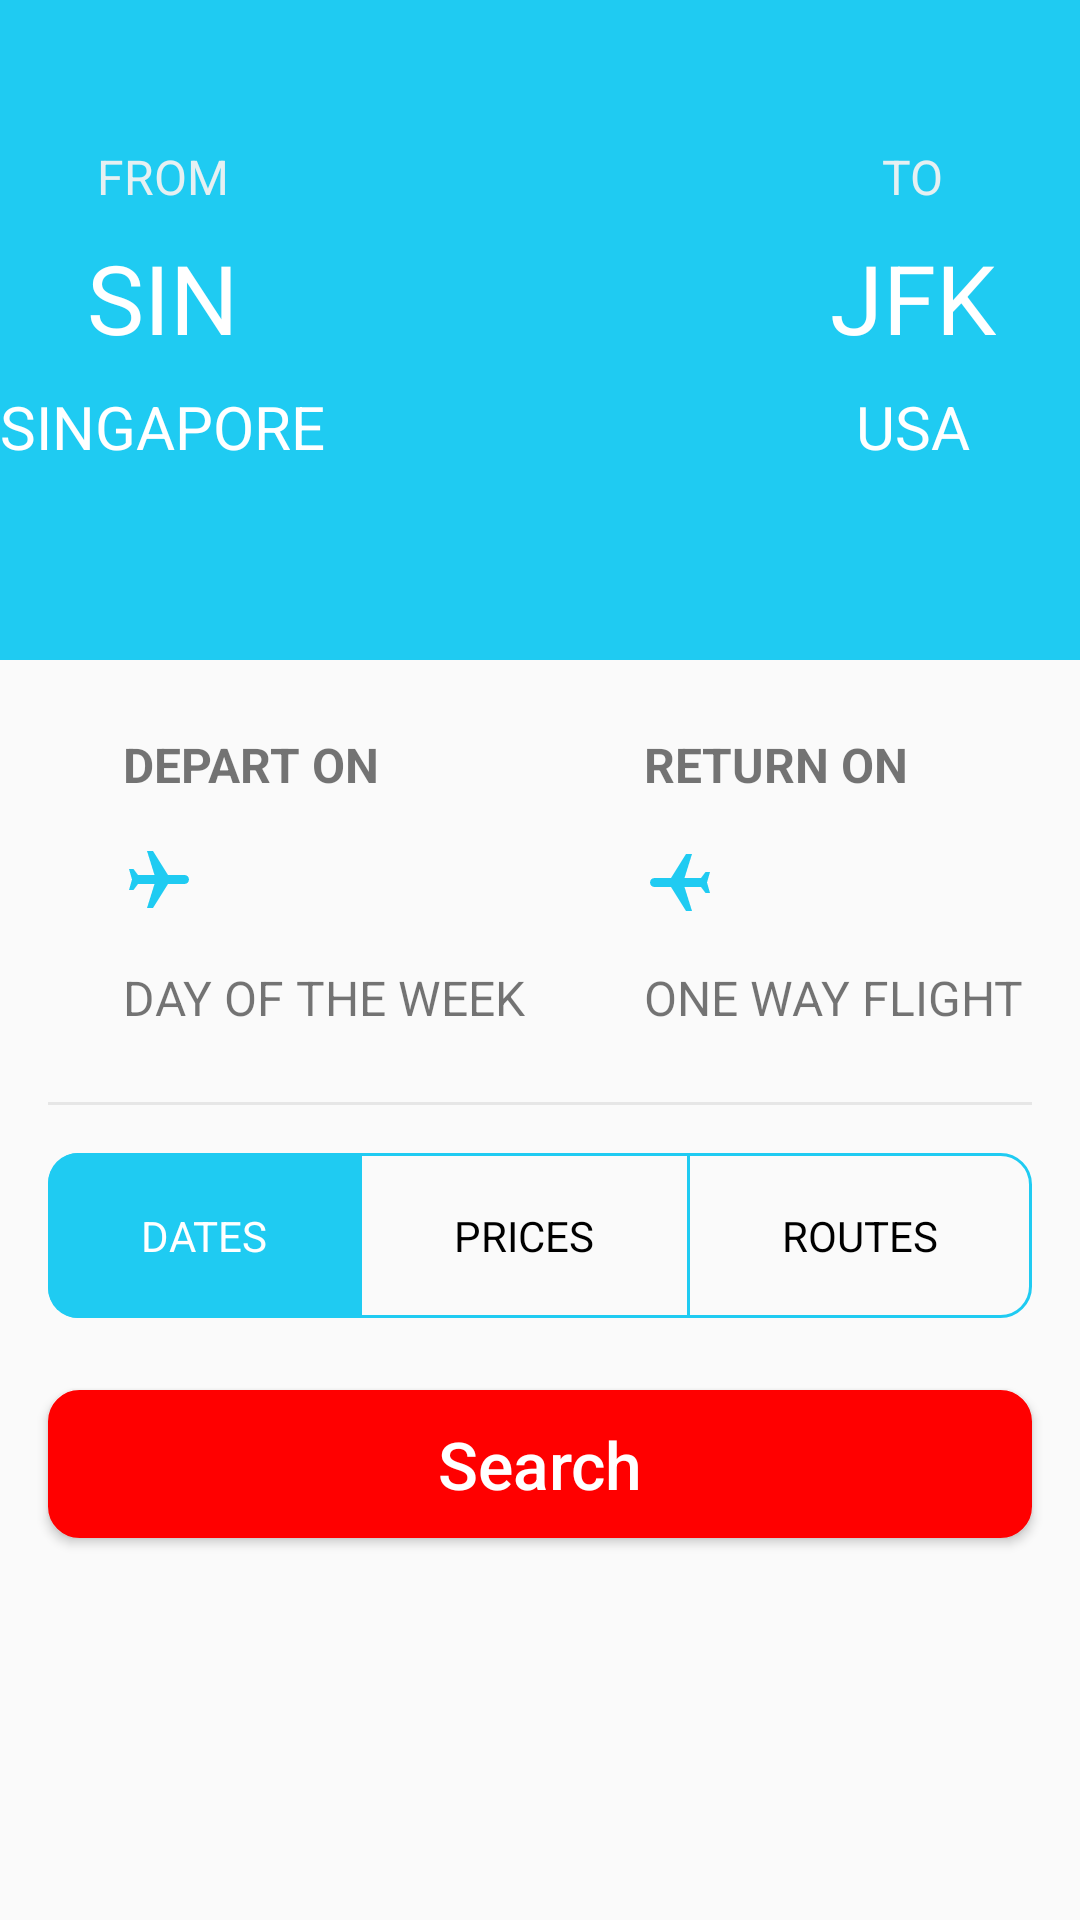

Produce the Android XML layout that renders to this screen, including the resource entries it uses.
<!-- AndroidManifest.xml: application theme AppTheme -->
<!-- res/layout/activity_main.xml -->
<?xml version="1.0" encoding="utf-8"?>
<androidx.constraintlayout.widget.ConstraintLayout xmlns:android="http://schemas.android.com/apk/res/android"
    xmlns:app="http://schemas.android.com/apk/res-auto"
    xmlns:tools="http://schemas.android.com/tools"
    android:layout_width="match_parent"
    android:layout_height="match_parent"
    tools:context=".MainActivity">

    <include
        android:id="@+id/flight_origin_destination"
        layout="@layout/activity_main_flight_origin_destination"
        android:layout_width="match_parent"
        android:layout_height="220dp"
        app:layout_constraintStart_toStartOf="parent"
        app:layout_constraintTop_toTopOf="parent" />

    <TextView
        android:id="@+id/textViewDepartLabel"
        android:layout_width="wrap_content"
        android:layout_height="wrap_content"
        android:layout_marginStart="8dp"
        android:layout_marginLeft="8dp"
        android:layout_marginTop="24dp"
        android:layout_marginEnd="55dp"
        android:layout_marginRight="55dp"
        android:text="DEPART ON"
        android:textSize="16sp"
        android:textStyle="bold"
        app:layout_constraintEnd_toStartOf="@+id/textViewReturnLabel"
        app:layout_constraintHorizontal_bias="0.5"
        app:layout_constraintStart_toStartOf="parent"
        app:layout_constraintTop_toBottomOf="@id/flight_origin_destination" />

    <ImageView
        android:id="@+id/imagePlaneDepart"
        android:layout_width="wrap_content"
        android:layout_height="wrap_content"
        android:layout_marginTop="16dp"
        android:background="@drawable/art_plane_turquoise"
        android:rotation="90"
        app:layout_constraintStart_toStartOf="@+id/textViewDepartLabel"
        app:layout_constraintTop_toBottomOf="@+id/textViewDepartLabel" />

    <EditText
        android:id="@+id/editTextDepartDate"
        android:layout_width="wrap_content"
        android:layout_height="wrap_content"
        android:layout_marginStart="8dp"
        android:layout_marginLeft="8dp"
        app:layout_constraintBottom_toTopOf="@+id/imagePlaneDepart"
        app:layout_constraintStart_toEndOf="@id/imagePlaneDepart"
        app:layout_constraintTop_toBottomOf="@+id/imagePlaneDepart"
        android:textColor="#FF1FCBF2"
        android:textSize="24sp"
        tools:text="SELECT"
        android:text="SELECT"
        android:clickable="false"
        android:cursorVisible="false"
        android:focusable="false"
        android:background="@null"/>

    <TextView
        android:id="@+id/textViewDepartDay"
        android:layout_width="wrap_content"
        android:layout_height="wrap_content"
        android:layout_marginTop="16dp"
        android:text="DAY OF THE WEEK"
        android:textSize="16sp"
        app:layout_constraintStart_toStartOf="@id/imagePlaneDepart"
        app:layout_constraintTop_toBottomOf="@+id/imagePlaneDepart"
        tools:text="DAY OF THE WEEK" />

    <TextView
        android:id="@+id/textViewReturnLabel"
        android:layout_width="wrap_content"
        android:layout_height="wrap_content"
        android:layout_marginTop="24dp"
        android:layout_marginEnd="24dp"
        android:layout_marginRight="24dp"
        android:text="RETURN ON"
        android:textSize="16sp"
        android:textStyle="bold"
        app:layout_constraintEnd_toEndOf="parent"
        app:layout_constraintHorizontal_bias="0.5"
        app:layout_constraintStart_toEndOf="@+id/textViewDepartLabel"
        app:layout_constraintTop_toBottomOf="@+id/flight_origin_destination" />

    <ImageView
        android:id="@+id/imagePlaneReturn"
        android:layout_width="wrap_content"
        android:layout_height="wrap_content"
        android:layout_marginTop="16dp"
        android:background="@drawable/art_plane_turquoise"
        android:rotation="270"
        app:layout_constraintStart_toStartOf="@+id/textViewReturnLabel"
        app:layout_constraintTop_toBottomOf="@+id/textViewReturnLabel" />

    <EditText
        android:id="@+id/editTextReturnDate"
        android:layout_width="wrap_content"
        android:layout_height="wrap_content"
        android:layout_marginStart="8dp"
        android:layout_marginLeft="8dp"
        app:layout_constraintBottom_toTopOf="@+id/imagePlaneReturn"
        app:layout_constraintStart_toEndOf="@id/imagePlaneReturn"
        app:layout_constraintTop_toBottomOf="@+id/imagePlaneReturn"
        android:textColor="#FF1FCBF2"
        android:textSize="24sp"
        tools:text="SELECT"
        android:text="SELECT"
        android:clickable="false"
        android:cursorVisible="false"
        android:focusable="false"
        android:background="@null"
        />

    <TextView
        android:id="@+id/textViewReturnDay"
        android:layout_width="wrap_content"
        android:layout_height="wrap_content"
        android:layout_marginTop="16dp"
        android:text="ONE WAY FLIGHT"
        android:textSize="16sp"
        app:layout_constraintStart_toStartOf="@id/imagePlaneReturn"
        app:layout_constraintTop_toBottomOf="@+id/imagePlaneReturn"
        tools:text="ONE WAY FLIGHT" />

    <ImageView
        android:id="@+id/divider"
        android:background="#E6E6E6"
        android:layout_height="1dp"
        android:layout_width="0dp"
        app:layout_constraintStart_toStartOf="parent"
        app:layout_constraintLeft_toLeftOf="parent"
        app:layout_constraintEnd_toEndOf="parent"
        app:layout_constraintRight_toRightOf="parent"
        app:layout_constraintTop_toBottomOf="@+id/textViewDepartDay"
        android:layout_marginTop="24dp"
        android:layout_marginStart="16dp"
        android:layout_marginLeft="16dp"
        android:layout_marginEnd="16dp"
        android:layout_marginRight="16dp"/>

    <RadioGroup
        android:id="@+id/flightSearchOptions"
        android:layout_width="match_parent"
        android:layout_height="wrap_content"
        app:layout_constraintTop_toBottomOf="@id/divider"
        app:layout_constraintStart_toStartOf="parent"
        android:layout_margin="16dp"
        android:background="@drawable/radio_group_round_border"
        android:orientation="horizontal">

        <RadioButton
            android:id="@+id/searchOptionDates"
            android:layout_width="wrap_content"
            android:layout_height="wrap_content"
            android:layout_weight="1"
            android:background="@drawable/button_selector_dates"
            android:textColor="@color/button_selector_state"
            android:button="@android:color/transparent"
            android:gravity="center"
            android:padding="18dp"
            android:text="DATES"
            android:checked="true" />

        <View
            android:id="@+id/leftRadioGroupDivider"
            android:layout_width="1dp"
            android:layout_height="match_parent"
            android:background="#FF1FCBF2"
            android:visibility="visible" />

        <RadioButton
            android:id="@+id/searchOptionPrices"
            android:layout_width="wrap_content"
            android:layout_height="wrap_content"
            android:layout_weight="1"
            android:background="@drawable/button_selector_prices"
            android:textColor="@color/button_selector_state"
            android:button="@android:color/transparent"
            android:gravity="center"
            android:padding="18dp"
            android:text="PRICES"/>

        <View
            android:id="@+id/rightRadioGroupDivider"
            android:layout_width="1dp"
            android:layout_height="match_parent"
            android:background="#FF1FCBF2"
            android:visibility="visible" />

        <RadioButton
            android:id="@+id/searchOptionRoutes"
            android:layout_width="wrap_content"
            android:layout_height="wrap_content"
            android:layout_weight="1"
            android:background="@drawable/button_selector_routes"
            android:textColor="@color/button_selector_state"
            android:button="@android:color/transparent"
            android:gravity="center"
            android:padding="18dp"
            android:text="ROUTES"/>

    </RadioGroup>

    <Button
        android:id="@+id/button_search"
        android:layout_width="match_parent"
        android:layout_height="wrap_content"
        android:clickable="true"
        android:foreground="?attr/selectableItemBackground"
        android:background="@drawable/search_button_round_border"
        app:layout_constraintStart_toStartOf="parent"
        app:layout_constraintEnd_toEndOf="parent"
        app:layout_constraintTop_toBottomOf="@id/flightSearchOptions"
        android:layout_marginTop="24dp"
        android:layout_marginStart="16dp"
        android:layout_marginLeft="16dp"
        android:layout_marginEnd="16dp"
        android:layout_marginRight="16dp"
        android:paddingTop="10dp"
        android:paddingBottom="10dp"
        android:text="Search"
        android:textColor="#FFFFFF"
        android:textSize="22sp"/>

</androidx.constraintlayout.widget.ConstraintLayout>
<!-- res/layout/activity_main_flight_origin_destination.xml (included above) -->
<?xml version="1.0" encoding="utf-8"?>
<androidx.constraintlayout.widget.ConstraintLayout xmlns:android="http://schemas.android.com/apk/res/android"
    xmlns:app="http://schemas.android.com/apk/res-auto"
    xmlns:tools="http://schemas.android.com/tools"
    android:layout_width="match_parent"
    android:layout_height="match_parent"
    android:background="#FF1FCBF2">

    <TextView
        android:id="@+id/textViewOrigin"
        android:layout_width="wrap_content"
        android:layout_height="wrap_content"
        android:layout_marginTop="48dp"
        android:text="FROM"
        android:textColor="#FFE6F0F2"
        android:textSize="16sp"
        app:layout_constraintEnd_toEndOf="@id/textViewOriginAirport"
        app:layout_constraintStart_toStartOf="@id/textViewOriginAirport"
        app:layout_constraintTop_toTopOf="parent" />

    <TextView
        android:id="@+id/textViewOriginAirport"
        android:layout_width="wrap_content"
        android:layout_height="wrap_content"
        android:layout_marginStart="80dp"
        android:layout_marginLeft="80dp"
        android:layout_marginTop="8dp"
        android:text="SIN"
        android:textColor="#FFFFFFFF"
        android:textSize="32sp"
        app:layout_constraintStart_toStartOf="@+id/guideline"
        app:layout_constraintTop_toBottomOf="@+id/textViewOrigin"
        tools:text="SIN" />

    <TextView
        android:id="@+id/textViewOriginCountry"
        android:layout_width="wrap_content"
        android:layout_height="wrap_content"
        android:layout_marginTop="8dp"
        android:text="SINGAPORE"
        android:textColor="#FFFFFFFF"
        android:textSize="20sp"
        app:layout_constraintEnd_toEndOf="@id/textViewOriginAirport"
        app:layout_constraintStart_toStartOf="@id/textViewOriginAirport"
        app:layout_constraintTop_toBottomOf="@id/textViewOriginAirport"
        tools:text="SINGAPORE" />

    <ImageView
        android:id="@+id/imagePlane"
        android:layout_width="wrap_content"
        android:layout_height="wrap_content"
        android:background="@drawable/art_plane_white"
        android:rotation="90"
        app:layout_constraintBottom_toTopOf="@+id/textViewOriginAirport"
        app:layout_constraintEnd_toStartOf="@id/textViewDestinationAirport"
        app:layout_constraintStart_toEndOf="@id/textViewOriginAirport"
        app:layout_constraintTop_toBottomOf="@+id/textViewOriginAirport" />

    <TextView
        android:id="@+id/textViewDestination"
        android:layout_width="wrap_content"
        android:layout_height="wrap_content"
        android:layout_marginTop="48dp"
        android:text="TO"
        android:textColor="#FFE6F0F2"
        android:textSize="16sp"
        app:layout_constraintEnd_toEndOf="@+id/textViewDestinationAirport"
        app:layout_constraintStart_toStartOf="@+id/textViewDestinationAirport"
        app:layout_constraintTop_toTopOf="parent" />

    <TextView
        android:id="@+id/textViewDestinationAirport"
        android:layout_width="wrap_content"
        android:layout_height="wrap_content"
        android:layout_marginTop="8dp"
        android:layout_marginEnd="80dp"
        android:layout_marginRight="80dp"
        android:text="JFK"
        android:textColor="#FFFFFFFF"
        android:textSize="32sp"
        app:layout_constraintEnd_toStartOf="@+id/guideline2"
        app:layout_constraintTop_toBottomOf="@+id/textViewDestination"
        tools:text="JFK" />

    <TextView
        android:id="@+id/textViewDestinationCountry"
        android:layout_width="wrap_content"
        android:layout_height="wrap_content"
        android:layout_marginTop="8dp"
        android:text="USA"
        android:textColor="#FFFFFFFF"
        android:textSize="20sp"
        app:layout_constraintEnd_toEndOf="@id/textViewDestinationAirport"
        app:layout_constraintStart_toStartOf="@id/textViewDestinationAirport"
        app:layout_constraintTop_toBottomOf="@id/textViewDestinationAirport"
        tools:text="USA" />

    <androidx.constraintlayout.widget.Guideline
        android:id="@+id/guideline"
        android:layout_width="wrap_content"
        android:layout_height="wrap_content"
        android:orientation="vertical"
        app:layout_constraintGuide_end="411dp" />

    <androidx.constraintlayout.widget.Guideline
        android:id="@+id/guideline2"
        android:layout_width="wrap_content"
        android:layout_height="wrap_content"
        android:orientation="vertical"
        app:layout_constraintGuide_begin="412dp" />

    <androidx.constraintlayout.widget.Guideline
        android:id="@+id/guideline3"
        android:layout_width="wrap_content"
        android:layout_height="wrap_content"
        android:orientation="vertical"
        app:layout_constraintGuide_end="414dp" />

</androidx.constraintlayout.widget.ConstraintLayout>
<!-- resources referenced by this layout -->
<resources>
  <!-- drawable art_plane_turquoise (drawable) -->
  <vector android:height="24dp" android:tint="#1FCBF2"
      android:viewportHeight="24.0" android:viewportWidth="24.0"
      android:width="24dp" xmlns:android="http://schemas.android.com/apk/res/android">
      <path android:fillColor="#FF000000" android:pathData="M10.18,9"/>
      <path android:fillColor="#FF000000" android:pathData="M21,16v-2l-8,-5V3.5c0,-0.83 -0.67,-1.5 -1.5,-1.5S10,2.67 10,3.5V9l-8,5v2l8,-2.5V19l-2,1.5V22l3.5,-1 3.5,1v-1.5L13,19v-5.5l8,2.5z"/>
  </vector>
  <!-- drawable button_selector_dates (drawable) -->
  <?xml version="1.0" encoding="utf-8"?>
  <selector xmlns:android="http://schemas.android.com/apk/res/android">
  
  
      <item android:state_checked="true">
          <shape android:shape="rectangle">
              <solid android:color="#FF1FCBF2" />
  
              <corners
                  android:bottomLeftRadius="10dp"
                  android:topLeftRadius="10dp" />
          </shape>
      </item>
      <item android:state_checked="false">
          <shape android:shape="rectangle">
              <solid android:color="#00000000" />
          </shape>
      </item>
  </selector>
  <!-- drawable button_selector_prices (drawable) -->
  <?xml version="1.0" encoding="utf-8"?>
  <selector xmlns:android="http://schemas.android.com/apk/res/android">
      <item android:state_checked="true">
          <shape android:shape="rectangle">
              <solid android:color="#FF1FCBF2" />
          </shape>
      </item>
      <item>
          <shape android:shape="rectangle">
              <solid android:color="#00000000" />
          </shape>
      </item>
  </selector>
  <!-- drawable button_selector_routes (drawable) -->
  <?xml version="1.0" encoding="utf-8"?>
  <selector xmlns:android="http://schemas.android.com/apk/res/android">
      <item android:state_checked="true">
          <shape android:shape="rectangle">
              <solid android:color="#FF1FCBF2" />
              <corners android:bottomRightRadius="10dp" android:topRightRadius="10dp" />
          </shape>
      </item>
      <item>
          <shape android:shape="rectangle">
              <solid android:color="#00000000" />
          </shape>
      </item>
  </selector>
  <!-- drawable radio_group_round_border (drawable) -->
  <?xml version="1.0" encoding="utf-8"?>
  <shape xmlns:android="http://schemas.android.com/apk/res/android"
      android:shape="rectangle">
      
      <solid android:color="#00000000"></solid>
  
      
      <stroke android:width="1dp" android:color="#FF1FCBF2"></stroke>
  
      
  
  
      
      <corners android:radius="10dp"></corners>
  </shape>
  <!-- drawable search_button_round_border (drawable) -->
  <?xml version="1.0" encoding="utf-8"?>
  <shape xmlns:android="http://schemas.android.com/apk/res/android"
      android:shape="rectangle">
      
      <solid android:color="#FF0000"></solid>
  
      
      <stroke android:width="1dp" android:color="#FF0000"></stroke>
  
      
  
  
      
      <corners android:radius="10dp"></corners>
  </shape>
  <style name="AppTheme" parent="Theme.AppCompat.Light.NoActionBar">
          
          <item name="colorPrimary">@color/colorPrimary</item>
          <item name="colorPrimaryDark">@color/colorPrimaryDark</item>
          <item name="colorAccent">@color/colorAccent</item>
          <item name="buttonStyle">@style/MyButton</item>
      </style>
  <color name="colorPrimary">#008577</color>
  <color name="colorPrimaryDark">#00574B</color>
  <color name="colorAccent">#D81B60</color>
  <style name="MyButton" parent="Widget.AppCompat.Button">
          <item name="android:textAllCaps">false</item>
      </style>
</resources>
